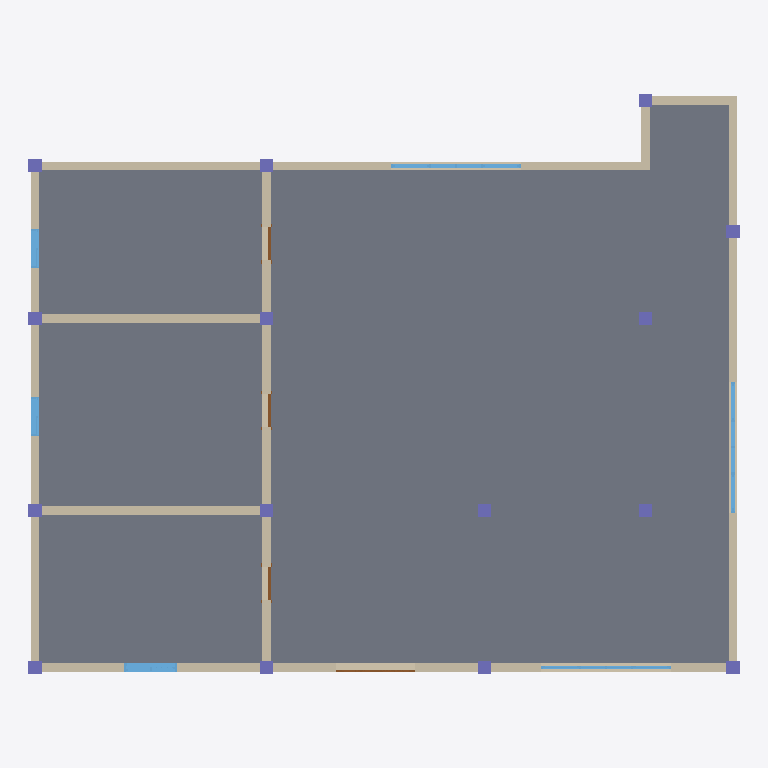
Plan cut of the same IFC building model at storey 'Level 1' (level 0.00 m, cut at 1.40 m), seen from above with north up, elements coloured by IFC class: 15 columns (violet), 9 walls (beige), 6 windows (light blue), 4 doors (brown), 1 slab (grey). Cut surfaces are drawn darker.
Extent 16.3 m × 13.3 m × 6.0 m (x, y, z). Storeys (5): Level 1 at 0.00 m; Level 1 at 0.00 m; Level 2 at 3.00 m; Level 2 at 3.00 m; Level 3 at 6.00 m. Elements (73): 30 IfcColumn, 21 IfcWallStandardCase, 11 IfcWindow, 8 IfcDoor, 3 IfcSlab.

HEADER;
FILE_DESCRIPTION((''),'2;1');
FILE_NAME('','[number]:20:05Z',(''),(''),'IFCCompare','version1','');
FILE_SCHEMA(('IFC4'));
ENDSEC;
DATA;
#49=IFCPROJECT('0N977OPV9C5QrniWiamoQ9',#6,'项目编号',$,$,'项目名称','项目状态',(#48),#42);
#56=IFCSITE('0N977OPV9C5QrniWiamoQB',#6,'Default',$,$,#55,$,$,.ELEMENT.,$,$,$,$,$);
#11510=IFCSITE('3ewhunOVP198IBvLC6bjDU',#11511,'Default',$,$,#11517,$,$,.ELEMENT.,$,$,$,$,$);
#63=IFCBUILDING('0N977OPV9C5QrniWiamoQ8',#6,$,$,$,#62,$,$,.ELEMENT.,$,$,$);
#11523=IFCBUILDING('3ewhunOVP198IBvLC6bjDT',#11511,$,$,$,#11524,$,$,.ELEMENT.,$,$,$);
#72=IFCBUILDINGSTOREY('0N977OPV9C5QrniWlRE139',#6,'Level 1',$,$,#71,$,'Level 1',.ELEMENT.,0.0);
#6646=IFCBUILDINGSTOREY('0N977OPV9C5QrniWlRE138',#6,'Level 2',$,$,#6645,$,'Level 2',.ELEMENT.,3000.0);
#11247=IFCBUILDINGSTOREY('0N977OPV9C5QrniWlRE120',#6,'Level 3',$,$,#11246,$,'Level 3',.ELEMENT.,6000.0);
#11533=IFCBUILDINGSTOREY('3ewhunOVP198IBvLFvRSTw',#11511,'Level 1',$,$,#11534,$,'Level 1',.ELEMENT.,0.0);
#12073=IFCBUILDINGSTOREY('3ewhunOVP198IBvLFvRSTx',#11511,'Level 2',$,$,#12074,$,'Level 2',.ELEMENT.,3000.0);
#6606=IFCSLAB('1hHXvpL6v06wMFYOncMMwI',#6,'楼板:常规 - 300mm:323410',$,'楼板:常规 - 300mm',#6583,#6605,'323410',.FLOOR.);
#106=IFCWALLSTANDARDCASE('1hHXvpL6v06wMFYOncMMx$',#6,'基本墙:常规 - 200mm:323391',$,'基本墙:常规 - 200mm:398',#79,#105,'323391',$);
#4475=IFCWALLSTANDARDCASE('1hHXvpL6v06wMFYOncMMw4',#6,'基本墙:常规 - 200mm:323396',$,'基本墙:常规 - 200mm:398',#4455,#4474,'323396',$);
#5910=IFCWALLSTANDARDCASE('1hHXvpL6v06wMFYOncMMw8',#6,'基本墙:常规 - 200mm:323400',$,'基本墙:常规 - 200mm:398',#5883,#5909,'323400',$);
#5227=IFCWALLSTANDARDCASE('1hHXvpL6v06wMFYOncMMw7',#6,'基本墙:常规 - 200mm:323399',$,'基本墙:常规 - 200mm:398',#5207,#5226,'323399',$);
#3799=IFCWALLSTANDARDCASE('1hHXvpL6v06wMFYOncMMw3',#6,'基本墙:常规 - 200mm:323395',$,'基本墙:常规 - 200mm:398',#3779,#3798,'323395',$);
#6520=IFCWALLSTANDARDCASE('1hHXvpL6v06wMFYOncMMw9',#6,'基本墙:常规 - 200mm:323401',$,'基本墙:常规 - 200mm:398',#6493,#6519,'323401',$);
#6565=IFCWALLSTANDARDCASE('1hHXvpL6v06wMFYOncMMwA',#6,'基本墙:常规 - 200mm:323402',$,'基本墙:常规 - 200mm:398',#6538,#6564,'323402',$);
#5189=IFCWALLSTANDARDCASE('1hHXvpL6v06wMFYOncMMw6',#6,'基本墙:常规 - 200mm:323398',$,'基本墙:常规 - 200mm:398',#5169,#5188,'323398',$);
#5151=IFCWALLSTANDARDCASE('1hHXvpL6v06wMFYOncMMw5',#6,'基本墙:常规 - 200mm:323397',$,'基本墙:常规 - 200mm:398',#5131,#5150,'323397',$);
#5862=IFCWINDOW('1hHXvpL6v06wMFYOncMMwY',#6,'组合窗 - 双层四列(两侧平开) - 上部固定:3600 x 2400mm:323426',$,'3600 x 2400mm',#5265,#5861,'323426',1800.0,3000.0,$,$,$);
#5110=IFCWINDOW('1hHXvpL6v06wMFYOncMMwX',#6,'组合窗 - 双层四列(两侧平开) - 上部固定:3600 x 2400mm:323425',$,'3600 x 2400mm',#4513,#5109,'323425',1800.0,3000.0,$,$,$);
#2179=IFCWINDOW('1hHXvpL6v06wMFYOncMMw1',#6,'组合窗 - 双层单列（双扇推拉） - 上部单扇:1500 x 2100mm:323393',$,'1500 x 2100mm',#204,#2178,'323393',1800.0,1200.0,$,$,$);
#2815=IFCWINDOW('1hHXvpL6v06wMFYOncMMw2',#6,'组合窗 - 双层四列(两侧平开) - 上部固定:3600 x 2400mm:323394',$,'3600 x 2400mm',#2218,#2814,'323394',1800.0,3000.0,$,$,$);
#4130=IFCWINDOW('1hHXvpL6v06wMFYOncMMwB',#6,'推拉窗5 - 带贴面:900 x 1200mm:323403',$,'900 x 1200mm',#3857,#4129,'323403',1200.0,900.0,$,$,$);
#4434=IFCWINDOW('1hHXvpL6v06wMFYOncMMwC',#6,'推拉窗5 - 带贴面:900 x 1200mm:323404',$,'900 x 1200mm',#4152,#4433,'323404',1200.0,900.0,$,$,$);
#11783=IFCCOLUMN('0lXClWzLfBCA2yeVLZo5Bg',#11511,'钢管混凝土柱-矩形:标准:323347',$,'标准',#11784,#11789,'323347',$);
#11812=IFCCOLUMN('0lXClWzLfBCA2yeVLZo5Bi',#11511,'钢管混凝土柱-矩形:标准:323349',$,'标准',#11813,#11818,'323349',$);
#11841=IFCCOLUMN('0lXClWzLfBCA2yeVLZo5Bk',#11511,'钢管混凝土柱-矩形:标准:323351',$,'标准',#11842,#11847,'323351',$);
#11870=IFCCOLUMN('0lXClWzLfBCA2yeVLZo5BW',#11511,'钢管混凝土柱-矩形:标准:323353',$,'标准',#11871,#11876,'323353',$);
#11899=IFCCOLUMN('0lXClWzLfBCA2yeVLZo5BY',#11511,'钢管混凝土柱-矩形:标准:323355',$,'标准',#11900,#11905,'323355',$);
#11928=IFCCOLUMN('0lXClWzLfBCA2yeVLZo5Ba',#11511,'钢管混凝土柱-矩形:标准:323357',$,'标准',#11929,#11934,'323357',$);
#11541=IFCCOLUMN('0lXClWzLfBCA2yeVLZo5Bm',#11511,'钢管混凝土柱-矩形:标准:323337',$,'标准',#11542,#11547,'323337',$);
#11667=IFCCOLUMN('0lXClWzLfBCA2yeVLZo5Bo',#11511,'钢管混凝土柱-矩形:标准:323339',$,'标准',#11668,#11673,'323339',$);
#11696=IFCCOLUMN('0lXClWzLfBCA2yeVLZo5Bq',#11511,'钢管混凝土柱-矩形:标准:323341',$,'标准',#11697,#11702,'323341',$);
#11725=IFCCOLUMN('0lXClWzLfBCA2yeVLZo5Bs',#11511,'钢管混凝土柱-矩形:标准:323343',$,'标准',#11726,#11731,'323343',$);
#11754=IFCCOLUMN('0lXClWzLfBCA2yeVLZo5Be',#11511,'钢管混凝土柱-矩形:标准:323345',$,'标准',#11755,#11760,'323345',$);
#11986=IFCCOLUMN('0lXClWzLfBCA2yeVLZo5BO',#11511,'钢管混凝土柱-矩形:标准:323361',$,'标准',#11987,#11992,'323361',$);
#11957=IFCCOLUMN('0lXClWzLfBCA2yeVLZo5Bc',#11511,'钢管混凝土柱-矩形:标准:323359',$,'标准',#11958,#11963,'323359',$);
#12015=IFCCOLUMN('0lXClWzLfBCA2yeVLZo5BQ',#11511,'钢管混凝土柱-矩形:标准:323363',$,'标准',#12016,#12021,'323363',$);
#12044=IFCCOLUMN('0lXClWzLfBCA2yeVLZo5BS',#11511,'钢管混凝土柱-矩形:标准:323365',$,'标准',#12045,#12050,'323365',$);
#3746=IFCDOOR('1hHXvpL6v06wMFYOncMMw0',#6,'双面嵌板镶玻璃门 5:1800 x 2100mm:323392',$,'1800 x 2100mm',#2837,#3745,'323392',2100.0,1800.0,$,$,$);
#6126=IFCDOOR('1hHXvpL6v06wMFYOncMMwD',#6,'单扇 - 与墙齐:0762 x 2032mm:323405',$,'0762 x 2032mm',#5988,#6125,'323405',2032.0,762.0,$,$,$);
#6465=IFCDOOR('1hHXvpL6v06wMFYOncMMwF',#6,'单扇 - 与墙齐:0762 x 2032mm:323407',$,'0762 x 2032mm',#6335,#6464,'323407',2032.0,762.0,$,$,$);
#6307=IFCDOOR('1hHXvpL6v06wMFYOncMMwE',#6,'单扇 - 与墙齐:0762 x 2032mm:323406',$,'0762 x 2032mm',#6177,#6306,'323406',2032.0,762.0,$,$,$);
ENDSEC;